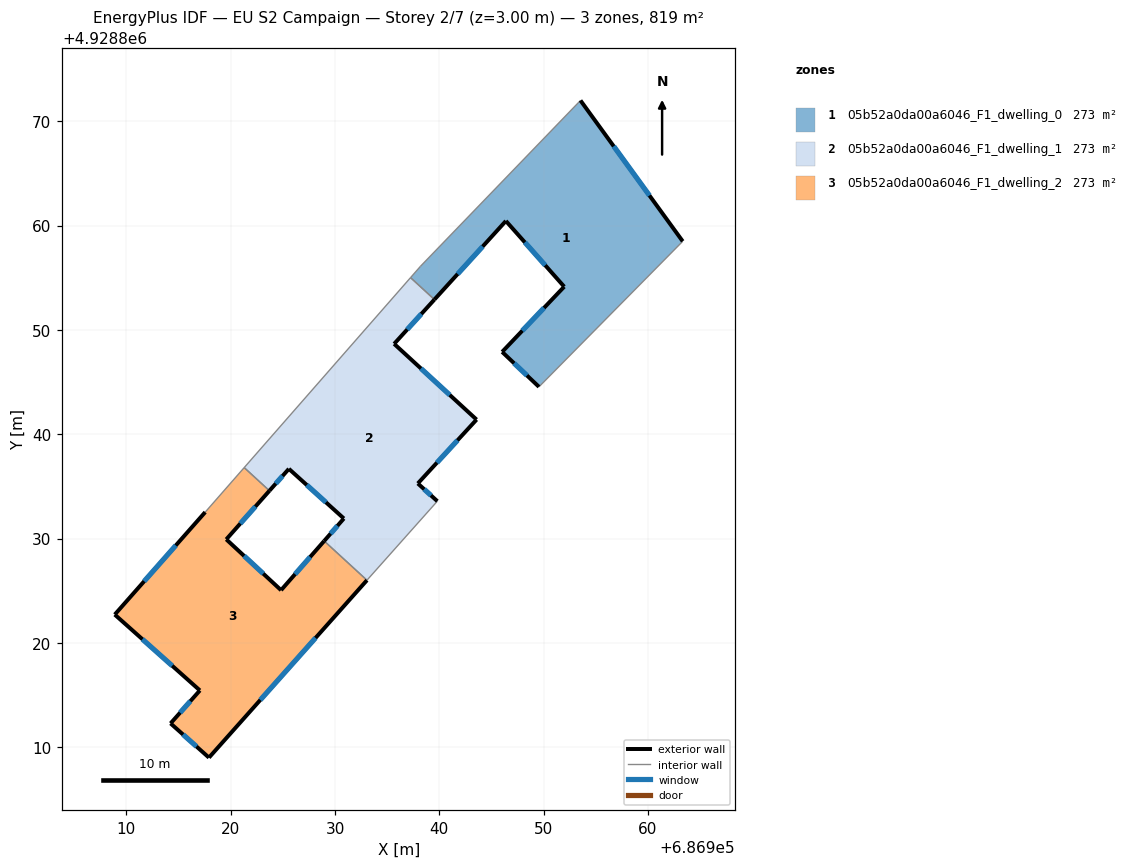
=== STOREY PLAN SPEC (per zone: floor XY polygon, exterior-wall plan segments, windows/doors) ===
zone 1: 05b52a0da00a6046_F1_dwelling_0  (273.0 m²)
  floor: (686953.53, 4928871.99) (686963.33, 4928858.49) (686949.55, 4928844.54) (686946.02, 4928847.89) (686951.97, 4928854.14) (686946.38, 4928860.44) (686939.53, 4928852.91) (686937.24, 4928855.01) (686938.19, 4928856.09)
  exterior wall: (686939.53, 4928852.91) – (686946.38, 4928860.44)  [10.2 m]
    window: (686941.76, 4928855.36) – (686944.15, 4928857.99)  [3.7 m²]
  exterior wall: (686963.33, 4928858.49) – (686953.53, 4928871.99)  [16.7 m]
    window: (686960.14, 4928862.88) – (686956.71, 4928867.60)  [6.1 m²]
  exterior wall: (686946.02, 4928847.89) – (686949.55, 4928844.54)  [4.9 m]
    window: (686947.17, 4928846.80) – (686948.40, 4928845.63)  [1.8 m²]
  exterior wall: (686951.97, 4928854.14) – (686946.02, 4928847.89)  [8.6 m]
    window: (686950.03, 4928852.11) – (686947.95, 4928849.93)  [3.2 m²]
  exterior wall: (686946.38, 4928860.44) – (686951.97, 4928854.14)  [8.4 m]
    window: (686948.20, 4928858.40) – (686950.15, 4928856.19)  [3.1 m²]
  interior walls: 4
zone 2: 05b52a0da00a6046_F1_dwelling_1  (273.0 m²)
  floor: (686939.53, 4928852.91) (686935.67, 4928848.66) (686943.57, 4928841.40) (686937.94, 4928835.28) (686939.81, 4928833.58) (686933.06, 4928826.01) (686928.96, 4928829.77) (686930.85, 4928831.92) (686925.58, 4928836.68) (686923.71, 4928834.58) (686921.30, 4928836.80) (686937.24, 4928855.01)
  exterior wall: (686939.81, 4928833.58) – (686937.94, 4928835.28)  [2.5 m]
    window: (686939.20, 4928834.14) – (686938.55, 4928834.73)  [0.9 m²]
  exterior wall: (686930.85, 4928831.92) – (686928.96, 4928829.77)  [2.9 m]
    window: (686930.23, 4928831.22) – (686929.57, 4928830.47)  [1.0 m²]
  exterior wall: (686925.58, 4928836.68) – (686930.85, 4928831.92)  [7.1 m]
    window: (686927.29, 4928835.14) – (686929.13, 4928833.47)  [2.6 m²]
  exterior wall: (686923.71, 4928834.58) – (686925.58, 4928836.68)  [2.8 m]
    window: (686924.32, 4928835.27) – (686924.97, 4928836.00)  [1.0 m²]
  exterior wall: (686935.67, 4928848.66) – (686939.53, 4928852.91)  [5.7 m]
    window: (686936.92, 4928850.05) – (686938.27, 4928851.53)  [2.1 m²]
  exterior wall: (686943.57, 4928841.40) – (686935.67, 4928848.66)  [10.7 m]
    window: (686941.00, 4928843.77) – (686938.24, 4928846.30)  [3.9 m²]
  exterior wall: (686937.94, 4928835.28) – (686943.57, 4928841.40)  [8.3 m]
    window: (686939.77, 4928837.27) – (686941.74, 4928839.41)  [3.0 m²]
  interior walls: 5
zone 3: 05b52a0da00a6046_F1_dwelling_2  (273.0 m²)
  floor: (686928.96, 4928829.77) (686933.06, 4928826.01) (686917.92, 4928809.00) (686914.24, 4928812.29) (686917.05, 4928815.45) (686908.89, 4928822.71) (686917.56, 4928832.54) (686921.30, 4928836.80) (686923.71, 4928834.58) (686919.58, 4928829.92) (686924.83, 4928825.05)
  exterior wall: (686908.89, 4928822.71) – (686917.05, 4928815.45)  [10.9 m]
    window: (686911.54, 4928820.35) – (686914.39, 4928817.81)  [4.0 m²]
  exterior wall: (686917.56, 4928832.54) – (686908.89, 4928822.71)  [13.1 m]
    window: (686914.74, 4928829.34) – (686911.71, 4928825.91)  [4.8 m²]
  exterior wall: (686919.58, 4928829.92) – (686923.71, 4928834.58)  [6.2 m]
    window: (686920.92, 4928831.44) – (686922.37, 4928833.07)  [2.3 m²]
  exterior wall: (686924.83, 4928825.05) – (686919.58, 4928829.92)  [7.2 m]
    window: (686923.12, 4928826.64) – (686921.29, 4928828.34)  [2.6 m²]
  exterior wall: (686928.96, 4928829.77) – (686924.83, 4928825.05)  [6.3 m]
    window: (686927.62, 4928828.24) – (686926.17, 4928826.59)  [2.3 m²]
  exterior wall: (686917.92, 4928809.00) – (686933.06, 4928826.01)  [22.8 m]
    window: (686922.84, 4928814.53) – (686928.14, 4928820.48)  [8.3 m²]
  exterior wall: (686914.24, 4928812.29) – (686917.92, 4928809.00)  [4.9 m]
    window: (686915.43, 4928811.22) – (686916.72, 4928810.07)  [1.8 m²]
  exterior wall: (686917.05, 4928815.45) – (686914.24, 4928812.29)  [4.2 m]
    window: (686916.13, 4928814.42) – (686915.15, 4928813.31)  [1.6 m²]
  interior walls: 3

=== DERIVED (storey summary) ===
Building: EU S2 Campaign
Storey: 2 of 7  (floor level z = 3.00 m)
Storey gross floor area: 818.9 m²
Zones on this storey: 3
  - 05b52a0da00a6046_F1_dwelling_0: floor 273.0 m²; exterior wall 48.8 m (146.3 m²); 5 window(s) 17.9 m²; WWR 12.2%
  - 05b52a0da00a6046_F1_dwelling_1: floor 273.0 m²; exterior wall 40.1 m (120.3 m²); 7 window(s) 14.7 m²; WWR 12.2%
  - 05b52a0da00a6046_F1_dwelling_2: floor 273.0 m²; exterior wall 75.6 m (226.9 m²); 8 window(s) 27.7 m²; WWR 12.2%
Zone adjacency (shared interzone walls):
  - 05b52a0da00a6046_F1_dwelling_0 ↔ 05b52a0da00a6046_F1_dwelling_1
  - 05b52a0da00a6046_F1_dwelling_1 ↔ 05b52a0da00a6046_F1_dwelling_2